Labelled photos from "crops", an image-classification folder in kORNkin/InspireLab-SeaGrapeDetection. The possible labels are: darkening, harvestable, whitening.

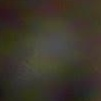
Label: darkening

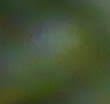
Label: harvestable

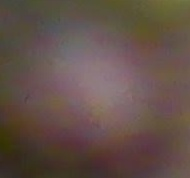
Label: darkening

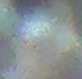
Label: whitening

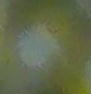
Label: harvestable

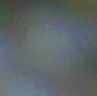
Label: whitening
